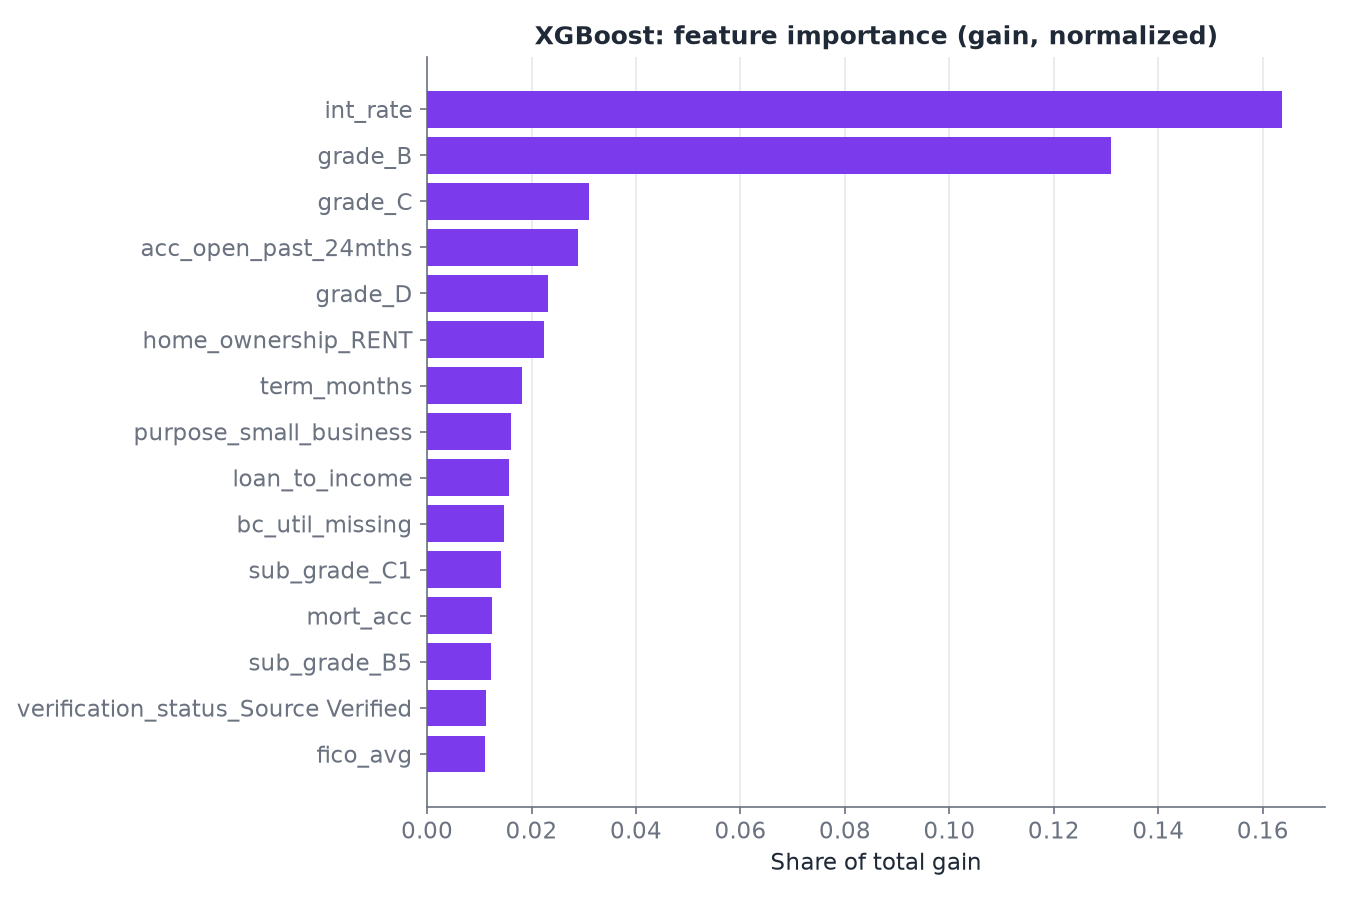

Source data for this figure (header and first rows):
, 0
int_rate, 0.1638
grade_B, 0.131
grade_C, 0.03092
acc_open_past_24mths, 0.02884
grade_D, 0.0231
home_ownership_RENT, 0.02245
term_months, 0.01808
purpose_small_business, 0.01607
loan_to_income, 0.01574
bc_util_missing, 0.01478
sub_grade_C1, 0.01412
mort_acc, 0.01249
sub_grade_B5, 0.01228
verification_status_Source Verified, 0.01123
fico_avg, 0.01101
dti, 0.01076
avg_cur_bal, 0.01025
annual_inc, 0.01025
inq_last_6mths, 0.01019
sub_grade_C2, 0.009603
mths_since_recent_inq_missing, 0.008777
purpose_credit_card, 0.008564
acc_open_past_24mths_missing, 0.00856
sub_grade_B2, 0.008524
verification_status_Verified, 0.008437
tot_hi_cred_lim, 0.008342
mths_since_recent_bc, 0.008313
num_tl_op_past_12m_missing, 0.008286
num_actv_rev_tl, 0.008107
num_tl_op_past_12m, 0.008085
total_bc_limit, 0.007901
sub_grade_A4, 0.007891
mo_sin_rcnt_rev_tl_op_missing, 0.007591
mo_sin_old_rev_tl_op, 0.007583
mths_since_recent_inq, 0.007509
purpose_wedding, 0.007505
mo_sin_rcnt_tl, 0.007484
sub_grade_C4, 0.007265
grade_F, 0.007247
avg_cur_bal_missing, 0.007029
grade_G, 0.007021
total_rev_hi_lim, 0.006905
purpose_moving, 0.006779
sub_grade_G1, 0.006723
home_ownership_OWN, 0.006647
bc_open_to_buy, 0.006644
sub_grade_B4, 0.006575
sub_grade_B3, 0.006486
bc_util, 0.006383
purpose_other, 0.006332
percent_bc_gt_75, 0.006327
grade_E, 0.006191
purpose_house, 0.006166
sub_grade_E1, 0.006002
purpose_major_purchase, 0.005943
tot_cur_bal, 0.005785
revol_util, 0.005751
mo_sin_rcnt_rev_tl_op, 0.00575
purpose_vacation, 0.005633
sub_grade_E3, 0.005546
... 44 more rows
